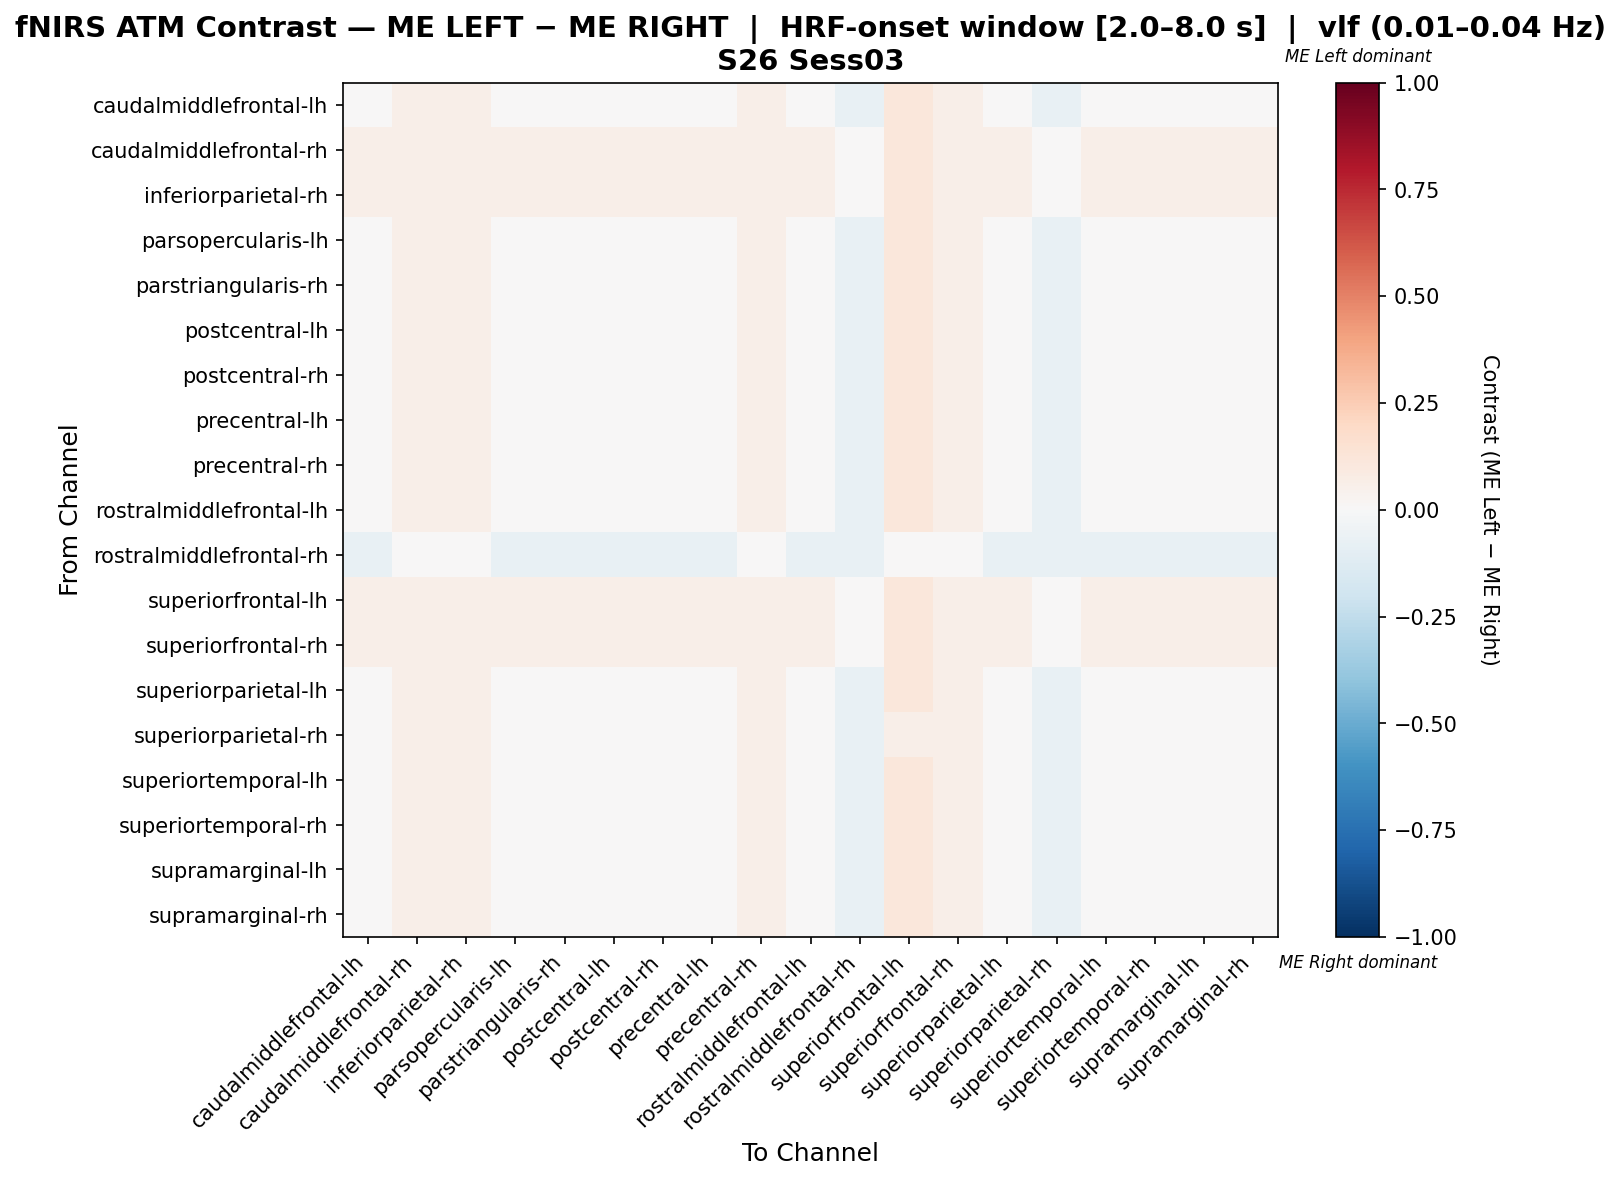

The table this chart was drawn from, first rows:
, caudalmiddlefrontal-lh, caudalmiddlefrontal-rh, inferiorparietal-rh, parsopercularis-lh, parstriangularis-rh, postcentral-lh, postcentral-rh, precentral-lh, precentral-rh, rostralmiddlefrontal-lh, rostralmiddlefrontal-rh, superiorfrontal-lh, superiorfrontal-rh, superiorparietal-lh, superiorparietal-rh, superiortemporal-lh, superiortemporal-rh, supramarginal-lh, supramarginal-rh
caudalmiddlefrontal-lh, -0.01587, 0.05556, 0.05556, -0.01587, -0.01587, -0.01587, -0.01587, -0.01587, 0.05556, -0.01587, -0.07143, 0.1111, 0.05556, -0.01587, -0.07143, -0.01587, -0.01587, -0.01587, -0.01587
caudalmiddlefrontal-rh, 0.05556, 0.05556, 0.05556, 0.05556, 0.05556, 0.05556, 0.05556, 0.05556, 0.05556, 0.05556, 0.0, 0.1111, 0.05556, 0.05556, 0.0, 0.05556, 0.05556, 0.05556, 0.05556
inferiorparietal-rh, 0.05556, 0.05556, 0.05556, 0.05556, 0.05556, 0.05556, 0.05556, 0.05556, 0.05556, 0.05556, 0.0, 0.1111, 0.05556, 0.05556, 0.0, 0.05556, 0.05556, 0.05556, 0.05556
parsopercularis-lh, -0.01587, 0.05556, 0.05556, -0.01587, -0.01587, -0.01587, -0.01587, -0.01587, 0.05556, -0.01587, -0.07143, 0.1111, 0.05556, -0.01587, -0.07143, -0.01587, -0.01587, -0.01587, -0.01587
parstriangularis-rh, -0.01587, 0.05556, 0.05556, -0.01587, -0.01587, -0.01587, -0.01587, -0.01587, 0.05556, -0.01587, -0.07143, 0.1111, 0.05556, -0.01587, -0.07143, -0.01587, -0.01587, -0.01587, -0.01587
postcentral-lh, -0.01587, 0.05556, 0.05556, -0.01587, -0.01587, -0.01587, -0.01587, -0.01587, 0.05556, -0.01587, -0.07143, 0.1111, 0.05556, -0.01587, -0.07143, -0.01587, -0.01587, -0.01587, -0.01587
postcentral-rh, -0.01587, 0.05556, 0.05556, -0.01587, -0.01587, -0.01587, -0.01587, -0.01587, 0.05556, -0.01587, -0.07143, 0.1111, 0.05556, -0.01587, -0.07143, -0.01587, -0.01587, -0.01587, -0.01587
precentral-lh, -0.01587, 0.05556, 0.05556, -0.01587, -0.01587, -0.01587, -0.01587, -0.01587, 0.05556, -0.01587, -0.07143, 0.1111, 0.05556, -0.01587, -0.07143, -0.01587, -0.01587, -0.01587, -0.01587
precentral-rh, -0.01587, 0.05556, 0.05556, -0.01587, -0.01587, -0.01587, -0.01587, -0.01587, 0.05556, -0.01587, -0.07143, 0.1111, 0.05556, -0.01587, -0.07143, -0.01587, -0.01587, -0.01587, -0.01587
rostralmiddlefrontal-lh, -0.01587, 0.05556, 0.05556, -0.01587, -0.01587, -0.01587, -0.01587, -0.01587, 0.05556, -0.01587, -0.07143, 0.1111, 0.05556, -0.01587, -0.07143, -0.01587, -0.01587, -0.01587, -0.01587
rostralmiddlefrontal-rh, -0.07143, 0.0, 0.0, -0.07143, -0.07143, -0.07143, -0.07143, -0.07143, 0.0, -0.07143, -0.07143, 0.0, 0.0, -0.07143, -0.07143, -0.07143, -0.07143, -0.07143, -0.07143
superiorfrontal-lh, 0.05556, 0.05556, 0.05556, 0.05556, 0.05556, 0.05556, 0.05556, 0.05556, 0.05556, 0.05556, 0.0, 0.1111, 0.05556, 0.05556, 0.0, 0.05556, 0.05556, 0.05556, 0.05556
superiorfrontal-rh, 0.05556, 0.05556, 0.05556, 0.05556, 0.05556, 0.05556, 0.05556, 0.05556, 0.05556, 0.05556, 0.0, 0.1111, 0.05556, 0.05556, 0.0, 0.05556, 0.05556, 0.05556, 0.05556
superiorparietal-lh, -0.01587, 0.05556, 0.05556, -0.01587, -0.01587, -0.01587, -0.01587, -0.01587, 0.05556, -0.01587, -0.07143, 0.1111, 0.05556, -0.01587, -0.07143, -0.01587, -0.01587, -0.01587, -0.01587
superiorparietal-rh, -0.01261, 0.05882, 0.05882, -0.01261, -0.01261, -0.01261, -0.01261, -0.01261, 0.05882, -0.01261, -0.07143, 0.05882, 0.05882, -0.01261, -0.07143, -0.01261, -0.01261, -0.01261, -0.01261
superiortemporal-lh, -0.01587, 0.05556, 0.05556, -0.01587, -0.01587, -0.01587, -0.01587, -0.01587, 0.05556, -0.01587, -0.07143, 0.1111, 0.05556, -0.01587, -0.07143, -0.01587, -0.01587, -0.01587, -0.01587
superiortemporal-rh, -0.01587, 0.05556, 0.05556, -0.01587, -0.01587, -0.01587, -0.01587, -0.01587, 0.05556, -0.01587, -0.07143, 0.1111, 0.05556, -0.01587, -0.07143, -0.01587, -0.01587, -0.01587, -0.01587
supramarginal-lh, -0.01587, 0.05556, 0.05556, -0.01587, -0.01587, -0.01587, -0.01587, -0.01587, 0.05556, -0.01587, -0.07143, 0.1111, 0.05556, -0.01587, -0.07143, -0.01587, -0.01587, -0.01587, -0.01587
supramarginal-rh, -0.01587, 0.05556, 0.05556, -0.01587, -0.01587, -0.01587, -0.01587, -0.01587, 0.05556, -0.01587, -0.07143, 0.1111, 0.05556, -0.01587, -0.07143, -0.01587, -0.01587, -0.01587, -0.01587
